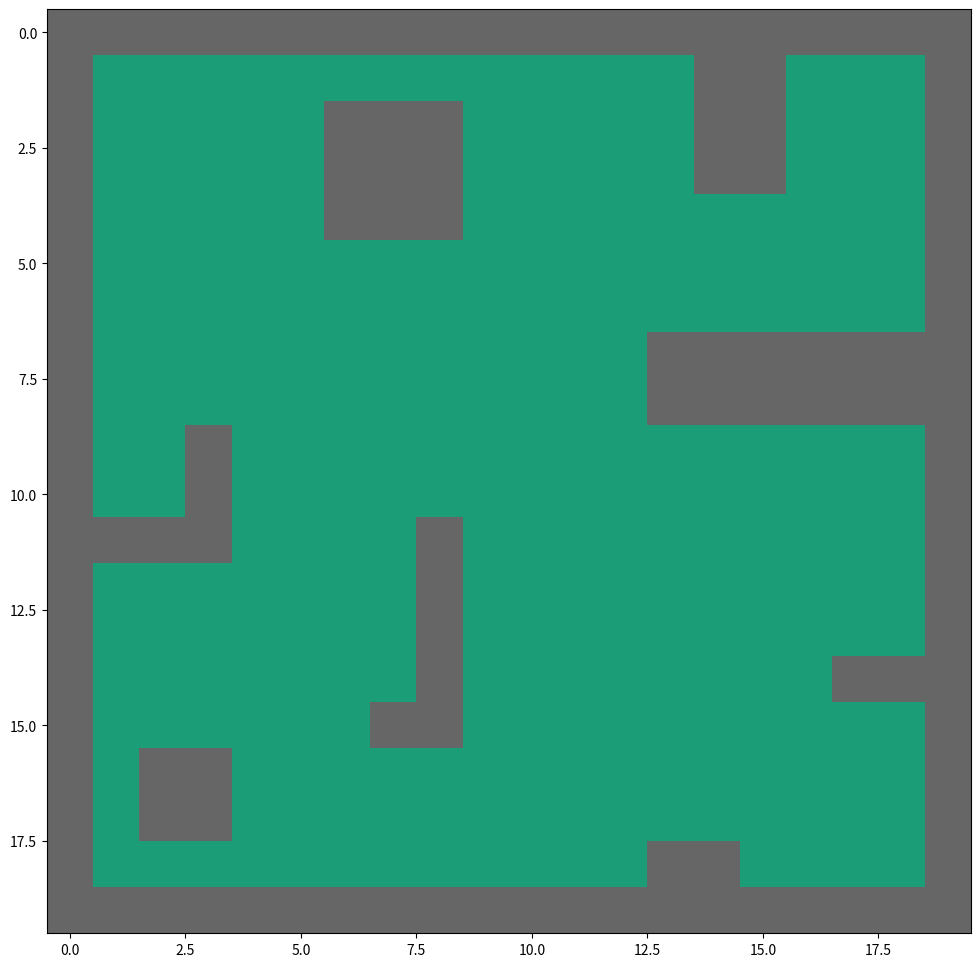
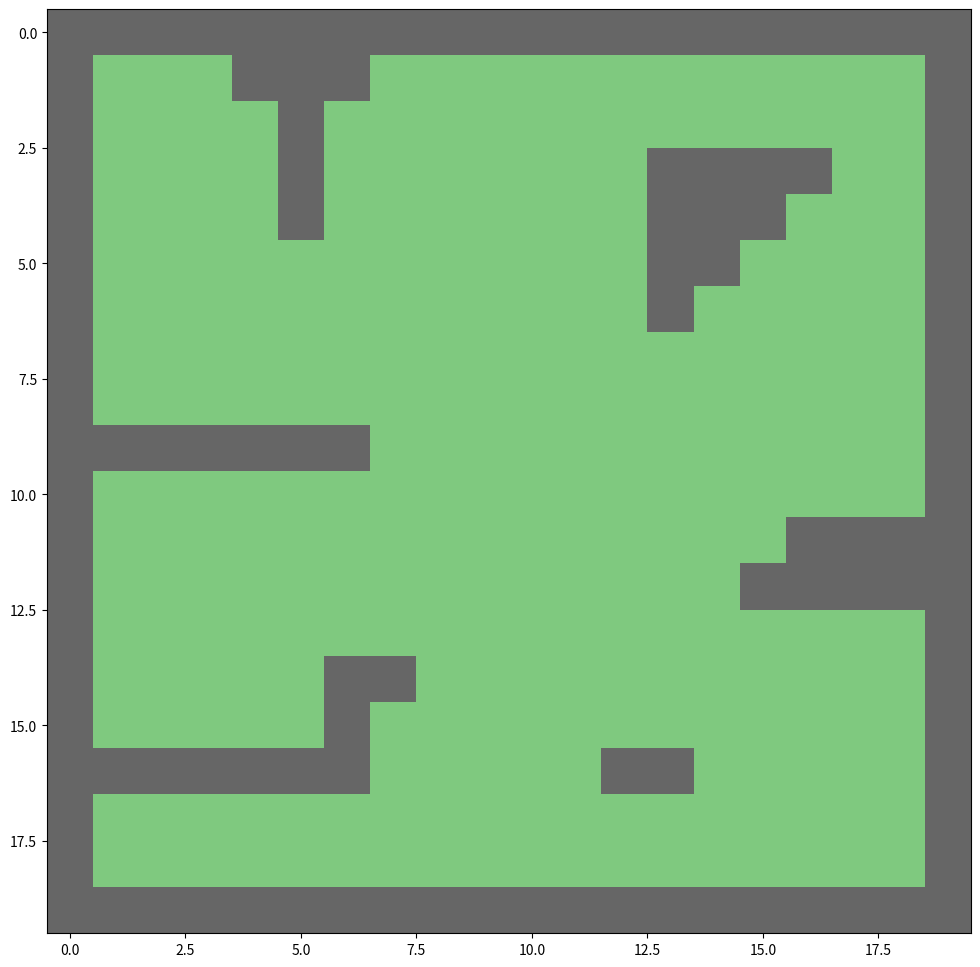
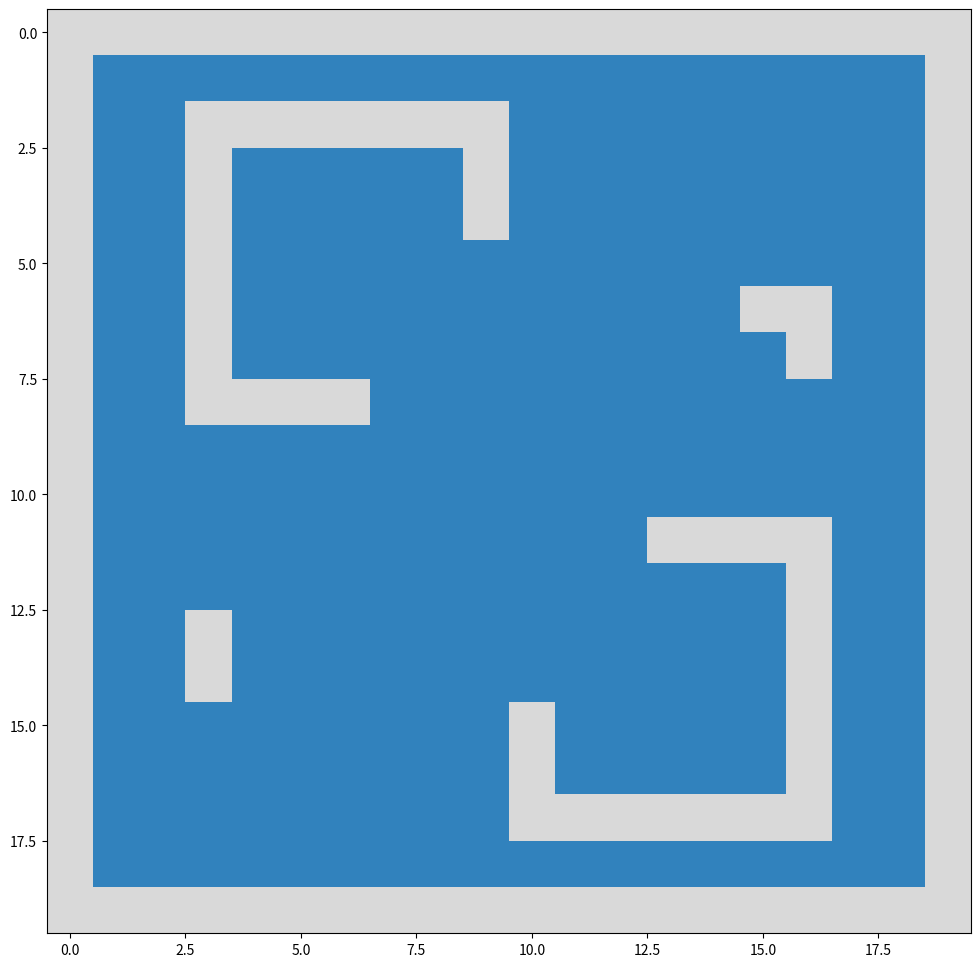
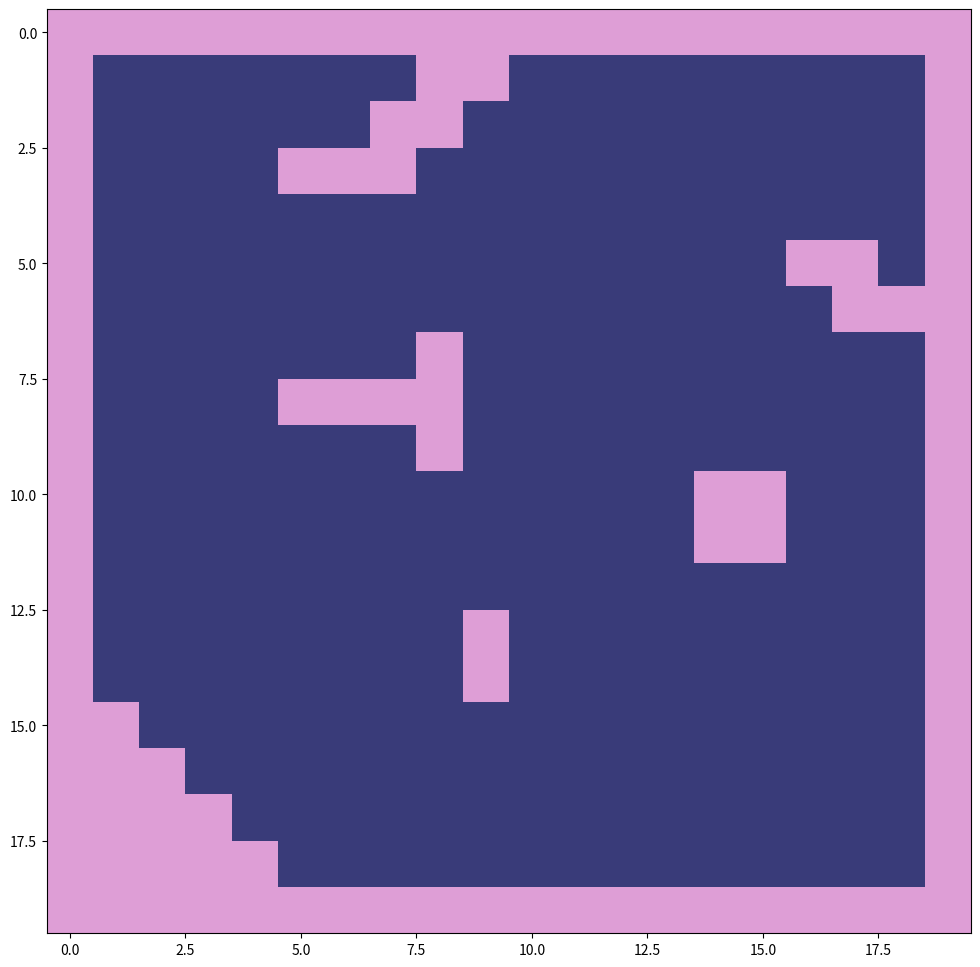

The script that saved these images, in order:
import numpy as np
import matplotlib.pyplot as plt

grid1 = np.array([
    [1, 1, 1, 1, 1, 1, 1, 1, 1, 1, 1, 1, 1, 1, 1, 1, 1, 1, 1, 1],

    [1, 0, 0, 0, 0, 0, 0, 0, 0, 0, 0, 0, 0, 0, 1, 1, 0, 0, 0, 1],

    [1, 0, 0, 0, 0, 0, 1, 1, 1, 0, 0, 0, 0, 0, 1, 1, 0, 0, 0, 1],

    [1, 0, 0, 0, 0, 0, 1, 1, 1, 0, 0, 0, 0, 0, 1, 1, 0, 0, 0, 1],

    [1, 0, 0, 0, 0, 0, 1, 1, 1, 0, 0, 0, 0, 0, 0, 0, 0, 0, 0, 1],

    [1, 0, 0, 0, 0, 0, 0, 0, 0, 0, 0, 0, 0, 0, 0, 0, 0, 0, 0, 1],

    [1, 0, 0, 0, 0, 0, 0, 0, 0, 0, 0, 0, 0, 0, 0, 0, 0, 0, 0, 1],

    [1, 0, 0, 0, 0, 0, 0, 0, 0, 0, 0, 0, 0, 1, 1, 1, 1, 1, 1, 1],

    [1, 0, 0, 0, 0, 0, 0, 0, 0, 0, 0, 0, 0, 1, 1, 1, 1, 1, 1, 1],

    [1, 0, 0, 1, 0, 0, 0, 0, 0, 0, 0, 0, 0, 0, 0, 0, 0, 0, 0, 1],

    [1, 0, 0, 1, 0, 0, 0, 0, 0, 0, 0, 0, 0, 0, 0, 0, 0, 0, 0, 1],

    [1, 1, 1, 1, 0, 0, 0, 0, 1, 0, 0, 0, 0, 0, 0, 0, 0, 0, 0, 1],

    [1, 0, 0, 0, 0, 0, 0, 0, 1, 0, 0, 0, 0, 0, 0, 0, 0, 0, 0, 1],

    [1, 0, 0, 0, 0, 0, 0, 0, 1, 0, 0, 0, 0, 0, 0, 0, 0, 0, 0, 1],

    [1, 0, 0, 0, 0, 0, 0, 0, 1, 0, 0, 0, 0, 0, 0, 0, 0, 1, 1, 1],

    [1, 0, 0, 0, 0, 0, 0, 1, 1, 0, 0, 0, 0, 0, 0, 0, 0, 0, 0, 1],

    [1, 0, 1, 1, 0, 0, 0, 0, 0, 0, 0, 0, 0, 0, 0, 0, 0, 0, 0, 1],

    [1, 0, 1, 1, 0, 0, 0, 0, 0, 0, 0, 0, 0, 0, 0, 0, 0, 0, 0, 1],

    [1, 0, 0, 0, 0, 0, 0, 0, 0, 0, 0, 0, 0, 1, 1, 0, 0, 0, 0, 1],

    [1, 1, 1, 1, 1, 1, 1, 1, 1, 1, 1, 1, 1, 1, 1, 1, 1, 1, 1, 1]])


grid2 = np.array([
    [1, 1, 1, 1, 1, 1, 1, 1, 1, 1, 1, 1, 1, 1, 1, 1, 1, 1, 1, 1],

    [1, 0, 0, 0, 1, 1, 1, 0, 0, 0, 0, 0, 0, 0, 0, 0, 0, 0, 0, 1],

    [1, 0, 0, 0, 0, 1, 0, 0, 0, 0, 0, 0, 0, 0, 0, 0, 0, 0, 0, 1],

    [1, 0, 0, 0, 0, 1, 0, 0, 0, 0, 0, 0, 0, 1, 1, 1, 1, 0, 0, 1],

    [1, 0, 0, 0, 0, 1, 0, 0, 0, 0, 0, 0, 0, 1, 1, 1, 0, 0, 0, 1],

    [1, 0, 0, 0, 0, 0, 0, 0, 0, 0, 0, 0, 0, 1, 1, 0, 0, 0, 0, 1],

    [1, 0, 0, 0, 0, 0, 0, 0, 0, 0, 0, 0, 0, 1, 0, 0, 0, 0, 0, 1],

    [1, 0, 0, 0, 0, 0, 0, 0, 0, 0, 0, 0, 0, 0, 0, 0, 0, 0, 0, 1],

    [1, 0, 0, 0, 0, 0, 0, 0, 0, 0, 0, 0, 0, 0, 0, 0, 0, 0, 0, 1],

    [1, 1, 1, 1, 1, 1, 1, 0, 0, 0, 0, 0, 0, 0, 0, 0, 0, 0, 0, 1],

    [1, 0, 0, 0, 0, 0, 0, 0, 0, 0, 0, 0, 0, 0, 0, 0, 0, 0, 0, 1],

    [1, 0, 0, 0, 0, 0, 0, 0, 0, 0, 0, 0, 0, 0, 0, 0, 1, 1, 1, 1],

    [1, 0, 0, 0, 0, 0, 0, 0, 0, 0, 0, 0, 0, 0, 0, 1, 1, 1, 1, 1],

    [1, 0, 0, 0, 0, 0, 0, 0, 0, 0, 0, 0, 0, 0, 0, 0, 0, 0, 0, 1],

    [1, 0, 0, 0, 0, 0, 1, 1, 0, 0, 0, 0, 0, 0, 0, 0, 0, 0, 0, 1],

    [1, 0, 0, 0, 0, 0, 1, 0, 0, 0, 0, 0, 0, 0, 0, 0, 0, 0, 0, 1],

    [1, 1, 1, 1, 1, 1, 1, 0, 0, 0, 0, 0, 1, 1, 0, 0, 0, 0, 0, 1],

    [1, 0, 0, 0, 0, 0, 0, 0, 0, 0, 0, 0, 0, 0, 0, 0, 0, 0, 0, 1],

    [1, 0, 0, 0, 0, 0, 0, 0, 0, 0, 0, 0, 0, 0, 0, 0, 0, 0, 0, 1],

    [1, 1, 1, 1, 1, 1, 1, 1, 1, 1, 1, 1, 1, 1, 1, 1, 1, 1, 1, 1]])

grid3 = np.array([
    [1, 1, 1, 1, 1, 1, 1, 1, 1, 1, 1, 1, 1, 1, 1, 1, 1, 1, 1, 1],

    [1, 0, 0, 0, 0, 0, 0, 0, 0, 0, 0, 0, 0, 0, 0, 0, 0, 0, 0, 1],

    [1, 0, 0, 1, 1, 1, 1, 1, 1, 1, 0, 0, 0, 0, 0, 0, 0, 0, 0, 1],

    [1, 0, 0, 1, 0, 0, 0, 0, 0, 1, 0, 0, 0, 0, 0, 0, 0, 0, 0, 1],

    [1, 0, 0, 1, 0, 0, 0, 0, 0, 1, 0, 0, 0, 0, 0, 0, 0, 0, 0, 1],

    [1, 0, 0, 1, 0, 0, 0, 0, 0, 0, 0, 0, 0, 0, 0, 0, 0, 0, 0, 1],

    [1, 0, 0, 1, 0, 0, 0, 0, 0, 0, 0, 0, 0, 0, 0, 1, 1, 0, 0, 1],

    [1, 0, 0, 1, 0, 0, 0, 0, 0, 0, 0, 0, 0, 0, 0, 0, 1, 0, 0, 1],

    [1, 0, 0, 1, 1, 1, 1, 0, 0, 0, 0, 0, 0, 0, 0, 0, 0, 0, 0, 1],

    [1, 0, 0, 0, 0, 0, 0, 0, 0, 0, 0, 0, 0, 0, 0, 0, 0, 0, 0, 1],

    [1, 0, 0, 0, 0, 0, 0, 0, 0, 0, 0, 0, 0, 0, 0, 0, 0, 0, 0, 1],

    [1, 0, 0, 0, 0, 0, 0, 0, 0, 0, 0, 0, 0, 1, 1, 1, 1, 0, 0, 1],

    [1, 0, 0, 0, 0, 0, 0, 0, 0, 0, 0, 0, 0, 0, 0, 0, 1, 0, 0, 1],

    [1, 0, 0, 1, 0, 0, 0, 0, 0, 0, 0, 0, 0, 0, 0, 0, 1, 0, 0, 1],

    [1, 0, 0, 1, 0, 0, 0, 0, 0, 0, 0, 0, 0, 0, 0, 0, 1, 0, 0, 1],

    [1, 0, 0, 0, 0, 0, 0, 0, 0, 0, 1, 0, 0, 0, 0, 0, 1, 0, 0, 1],

    [1, 0, 0, 0, 0, 0, 0, 0, 0, 0, 1, 0, 0, 0, 0, 0, 1, 0, 0, 1],

    [1, 0, 0, 0, 0, 0, 0, 0, 0, 0, 1, 1, 1, 1, 1, 1, 1, 0, 0, 1],

    [1, 0, 0, 0, 0, 0, 0, 0, 0, 0, 0, 0, 0, 0, 0, 0, 0, 0, 0, 1],

    [1, 1, 1, 1, 1, 1, 1, 1, 1, 1, 1, 1, 1, 1, 1, 1, 1, 1, 1, 1]])

grid4 = np.array([
    [1, 1, 1, 1, 1, 1, 1, 1, 1, 1, 1, 1, 1, 1, 1, 1, 1, 1, 1, 1],

    [1, 0, 0, 0, 0, 0, 0, 0, 1, 1, 0, 0, 0, 0, 0, 0, 0, 0, 0, 1],

    [1, 0, 0, 0, 0, 0, 0, 1, 1, 0, 0, 0, 0, 0, 0, 0, 0, 0, 0, 1],

    [1, 0, 0, 0, 0, 1, 1, 1, 0, 0, 0, 0, 0, 0, 0, 0, 0, 0, 0, 1],

    [1, 0, 0, 0, 0, 0, 0, 0, 0, 0, 0, 0, 0, 0, 0, 0, 0, 0, 0, 1],

    [1, 0, 0, 0, 0, 0, 0, 0, 0, 0, 0, 0, 0, 0, 0, 0, 1, 1, 0, 1],

    [1, 0, 0, 0, 0, 0, 0, 0, 0, 0, 0, 0, 0, 0, 0, 0, 0, 1, 1, 1],

    [1, 0, 0, 0, 0, 0, 0, 0, 1, 0, 0, 0, 0, 0, 0, 0, 0, 0, 0, 1],

    [1, 0, 0, 0, 0, 1, 1, 1, 1, 0, 0, 0, 0, 0, 0, 0, 0, 0, 0, 1],

    [1, 0, 0, 0, 0, 0, 0, 0, 1, 0, 0, 0, 0, 0, 0, 0, 0, 0, 0, 1],

    [1, 0, 0, 0, 0, 0, 0, 0, 0, 0, 0, 0, 0, 0, 1, 1, 0, 0, 0, 1],

    [1, 0, 0, 0, 0, 0, 0, 0, 0, 0, 0, 0, 0, 0, 1, 1, 0, 0, 0, 1],

    [1, 0, 0, 0, 0, 0, 0, 0, 0, 0, 0, 0, 0, 0, 0, 0, 0, 0, 0, 1],

    [1, 0, 0, 0, 0, 0, 0, 0, 0, 1, 0, 0, 0, 0, 0, 0, 0, 0, 0, 1],

    [1, 0, 0, 0, 0, 0, 0, 0, 0, 1, 0, 0, 0, 0, 0, 0, 0, 0, 0, 1],

    [1, 1, 0, 0, 0, 0, 0, 0, 0, 0, 0, 0, 0, 0, 0, 0, 0, 0, 0, 1],

    [1, 1, 1, 0, 0, 0, 0, 0, 0, 0, 0, 0, 0, 0, 0, 0, 0, 0, 0, 1],

    [1, 1, 1, 1, 0, 0, 0, 0, 0, 0, 0, 0, 0, 0, 0, 0, 0, 0, 0, 1],

    [1, 1, 1, 1, 1, 0, 0, 0, 0, 0, 0, 0, 0, 0, 0, 0, 0, 0, 0, 1],

    [1, 1, 1, 1, 1, 1, 1, 1, 1, 1, 1, 1, 1, 1, 1, 1, 1, 1, 1, 1]])



fig1, ax1 = plt.subplots(figsize=(12, 12))
fig2, ax2 = plt.subplots(figsize=(12, 12))
fig3, ax3 = plt.subplots(figsize=(12, 12))
fig4, ax4 = plt.subplots(figsize=(12, 12))


#cmap colors
#['Pastel1', 'Pastel2', 'Paired', 'Accent','Dark2', 'Set1', 'Set2', 'Set3','tab10', 'tab20', 'tab20b', 'tab20c']

ax1.imshow(grid1, cmap=plt.cm.Dark2)
ax2.imshow(grid2, cmap=plt.cm.Accent)
ax3.imshow(grid3, cmap=plt.cm.tab20c)
ax4.imshow(grid4, cmap=plt.cm.tab20b)
# ax1.imshow(grid1, cmap='gray')

# ax.imshow(grid, cmap=plt.cm.Dark2)
# ax.imshow(grid,cmap='jet', interpolation='nearest')
# ax.imshow(grid1,cmap='gray', interpolation='nearest')



plt.show()